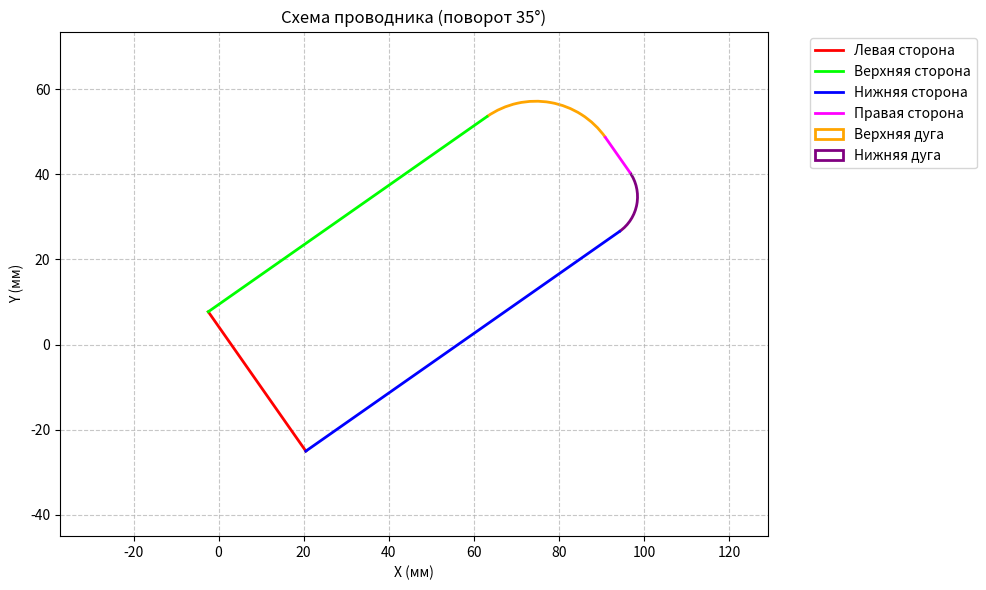

Reproduce this figure in Python.
import numpy as np
import matplotlib.pyplot as plt
from matplotlib.patches import Arc
import math

def find_circle_intersection(h, x1, y1, r1, x2, y2, r2):
    """
    Находит точки пересечения двух окружностей
    """
    d = math.sqrt((x2 - x1)**2 + (y2 - y1)**2)
    print(f"\n=== Расчет пересечения окружностей ===")
    print(f"Параметры окружности 1: центр=({x1}, {y1}), радиус={r1}")
    print(f"Параметры окружности 2: центр=({x2}, {y2}), радиус={r2}")
    print(f"Расстояние между центрами (d): {d}")
    if h > r1 + r2 or h < abs(r1 - r2):
        print(f"Окружности не пересекаются:")
        print(f"- Сумма радиусов: {r1 + r2}")
        print(f"- Разность радиусов: {abs(r1 - r2)}")
        return None  # Окружности не пересекаются
    
    a = (r1**2 - r2**2 + d**2) / (2 * d)
    h = math.sqrt(r1**2 - a**2)
    
    print(f"Промежуточные расчеты:")
    print(f"- a = {a}")
    print(f"- h = {h}")
    
    x3 = x1 + a * (x2 - x1) / d
    y3 = y1 + a * (y2 - y1) / d
    
    x4 = x3 + h * (y2 - y1) / d
    y4 = y3 - h * (x2 - x1) / d
    
    x5 = x3 - h * (y2 - y1) / d
    y5 = y3 + h * (x2 - x1) / d
    
    print(f"Найденные точки пересечения:")
    print(f"- Точка 1: ({x4:.2f}, {y4:.2f})")
    print(f"- Точка 2: ({x5:.2f}, {y5:.2f})")
    
    return [(x4, y4), (x5, y5)]

def calculate_angle(x_center, y_center, x_point, y_point):
    """
    Вычисляет угол между центром окружности и точкой в радианах
    """
    angle = math.atan2(y_point - y_center, x_point - x_center)
    print(f"\nРасчет угла:")
    print(f"- Центр: ({x_center}, {y_center})")
    print(f"- Точка: ({x_point:.2f}, {y_point:.2f})")
    print(f"- Угол в радианах: {angle:.4f}")
    print(f"- Угол в градусах: {math.degrees(angle):.2f}")
    return angle

def rotate_point(x, y, angle_degrees, origin=(0, 0)):
    """
    Поворачивает точку (x, y) вокруг точки origin на угол angle_degrees
    
    Args:
        x, y (float): Координаты точки
        angle_degrees (float): Угол поворота в градусах
        origin (tuple): Точка, вокруг которой происходит поворот
        
    Returns:
        tuple: Новые координаты точки (x_new, y_new)
    """
    # Преобразуем угол в радианы
    angle_rad = math.radians(angle_degrees)
    
    # Сдвигаем точку относительно центра вращения
    x_shifted = x - origin[0]
    y_shifted = y - origin[1]
    
    # Поворачиваем точку
    x_rotated = x_shifted * math.cos(angle_rad) - y_shifted * math.sin(angle_rad)
    y_rotated = x_shifted * math.sin(angle_rad) + y_shifted * math.cos(angle_rad)
    
    # Возвращаем точку обратно
    x_new = x_rotated + origin[0]
    y_new = y_rotated + origin[1]
    
    return x_new, y_new

def draw_conductor(length, height, upper_radius, lower_radius, rotation_angle=0):
    """
    Функция для отрисовки проводника с заданными параметрами и поворотом
    
    Args:
        length (float): Длина проводника
        height (float): Высота проводника
        upper_radius (float): Радиус верхнего закругления
        lower_radius (float): Радиус нижнего закругления
        rotation_angle (float): Угол поворота всей фигуры в градусах
    """
    print(f"\n=== Параметры проводника ===")
    print(f"Длина: {length}")
    print(f"Высота: {height}")
    print(f"Верхний радиус: {upper_radius}")
    print(f"Нижний радиус: {lower_radius}")
    print(f"Угол поворота: {rotation_angle}")
    
    # Определяем центр вращения (центр фигуры)
    rotation_center = (length/2, height/2)
    
    # Собираем все важные точки до поворота
    points = {
        'left_bottom': (0, 0),
        'left_top': (0, height),
        'right_top': (length-upper_radius, height),
        'right_bottom': (length-lower_radius, 0),
        'upper_center': (length - upper_radius, height - upper_radius),
        'lower_center': (length - lower_radius, lower_radius)
    }
    
    # Поворачиваем все точки
    rotated_points = {
        key: rotate_point(x, y, rotation_angle, rotation_center)
        for key, (x, y) in points.items()
    }
    
    # Создаем новый график
    fig, ax = plt.subplots(figsize=(10, 6))
    
    # Определяем цвета для каждого элемента
    colors = {
        'left_line': '#FF0000',
        'top_line': '#00FF00',
        'bottom_line': '#0000FF',
        'right_line': '#FF00FF',
        'upper_arc': '#FFA500',
        'lower_arc': '#800080'
    }
    
    # Проверяем пересечение окружностей
    intersections = find_circle_intersection(height,
        points['upper_center'][0], points['upper_center'][1], upper_radius,
        points['lower_center'][0], points['lower_center'][1], lower_radius
    )
    
    # Отрисовка основных линий с учетом поворота
    plt.plot([rotated_points['left_bottom'][0], rotated_points['left_top'][0]],
             [rotated_points['left_bottom'][1], rotated_points['left_top'][1]],
             color=colors['left_line'], linewidth=2, label='Левая сторона')
             
    plt.plot([rotated_points['left_top'][0], rotated_points['right_top'][0]],
             [rotated_points['left_top'][1], rotated_points['right_top'][1]],
             color=colors['top_line'], linewidth=2, label='Верхняя сторона')
             
    plt.plot([rotated_points['left_bottom'][0], rotated_points['right_bottom'][0]],
             [rotated_points['left_bottom'][1], rotated_points['right_bottom'][1]],
             color=colors['bottom_line'], linewidth=2, label='Нижняя сторона')
    
    if not intersections:
        # Если окружности не пересекаются
        right_top = rotate_point(length, height-upper_radius, rotation_angle, rotation_center)
        right_bottom = rotate_point(length, lower_radius, rotation_angle, rotation_center)
        
        plt.plot([right_top[0], right_bottom[0]], 
                 [right_top[1], right_bottom[1]],
                 color=colors['right_line'], linewidth=2, label='Правая сторона')
                 
        # Добавляем дуги с учетом поворота
        upper_arc = Arc(rotated_points['upper_center'],
                       2*upper_radius, 2*upper_radius,
                       theta1=rotation_angle, theta2=rotation_angle+90,
                       color=colors['upper_arc'], linewidth=2,
                       label='Верхняя дуга')
        ax.add_patch(upper_arc)
        
        lower_arc = Arc(rotated_points['lower_center'],
                       2*lower_radius, 2*lower_radius,
                       theta1=rotation_angle+270, theta2=rotation_angle+360,
                       color=colors['lower_arc'], linewidth=2,
                       label='Нижняя дуга')
        ax.add_patch(lower_arc)
    else:
        intersection = None
        for point in intersections:
            if point[0] >= points['upper_center'][0]:
                intersection = point
                break
                
        if intersection:
            # Поворачиваем точку пересечения
            rotated_intersection = rotate_point(intersection[0], intersection[1], 
                                             rotation_angle, rotation_center)
            
            # Вычисляем углы для дуг с учетом поворота
            upper_angle = math.degrees(calculate_angle(points['upper_center'][0], 
                                                     points['upper_center'][1], 
                                                     intersection[0], 
                                                     intersection[1]))
            lower_angle = math.degrees(calculate_angle(points['lower_center'][0], 
                                                     points['lower_center'][1], 
                                                     intersection[0], 
                                                     intersection[1]))
            
            # Добавляем дуги с учетом поворота
            upper_arc = Arc(rotated_points['upper_center'],
                          2*upper_radius, 2*upper_radius,
                          theta1=upper_angle+rotation_angle, 
                          theta2=90+rotation_angle,
                          color=colors['upper_arc'], linewidth=2,
                          label='Верхняя дуга')
            ax.add_patch(upper_arc)
            
            lower_arc = Arc(rotated_points['lower_center'],
                          2*lower_radius, 2*lower_radius,
                          theta1=270+rotation_angle, 
                          theta2=lower_angle+rotation_angle,
                          color=colors['lower_arc'], linewidth=2,
                          label='Нижняя дуга')
            ax.add_patch(lower_arc)
    
    # Настройка графика
    plt.grid(True, linestyle='--', alpha=0.7)
    plt.axis('equal')
    
    plt.xlabel('X (мм)')
    plt.ylabel('Y (мм)')
    plt.title(f'Схема проводника (поворот {rotation_angle}°)')
    
    # Расширяем границы графика для учета поворота
    margin = max(length, height) * 0.2
    plt.xlim(min(p[0] for p in rotated_points.values()) - margin,
             max(p[0] for p in rotated_points.values()) + margin)
    plt.ylim(min(p[1] for p in rotated_points.values()) - margin,
             max(p[1] for p in rotated_points.values()) + margin)
    
    plt.legend(bbox_to_anchor=(1.05, 1), loc='upper left')
    plt.tight_layout()
    plt.show()

# Пример использования функции с тестовыми значениями
length = 100  # длина проводника
height = 40   # высота проводника
upper_radius = 20  # радиус верхнего закругления
lower_radius = 10  # радиус нижнего закругления
angle1 = 35  # угол поворота в градусах

# Вызов функции для отрисовки проводника с поворотом
try:
    draw_conductor(length, height, upper_radius, lower_radius, angle1)
except ValueError as e:
    print(f"Ошибка: {e}")